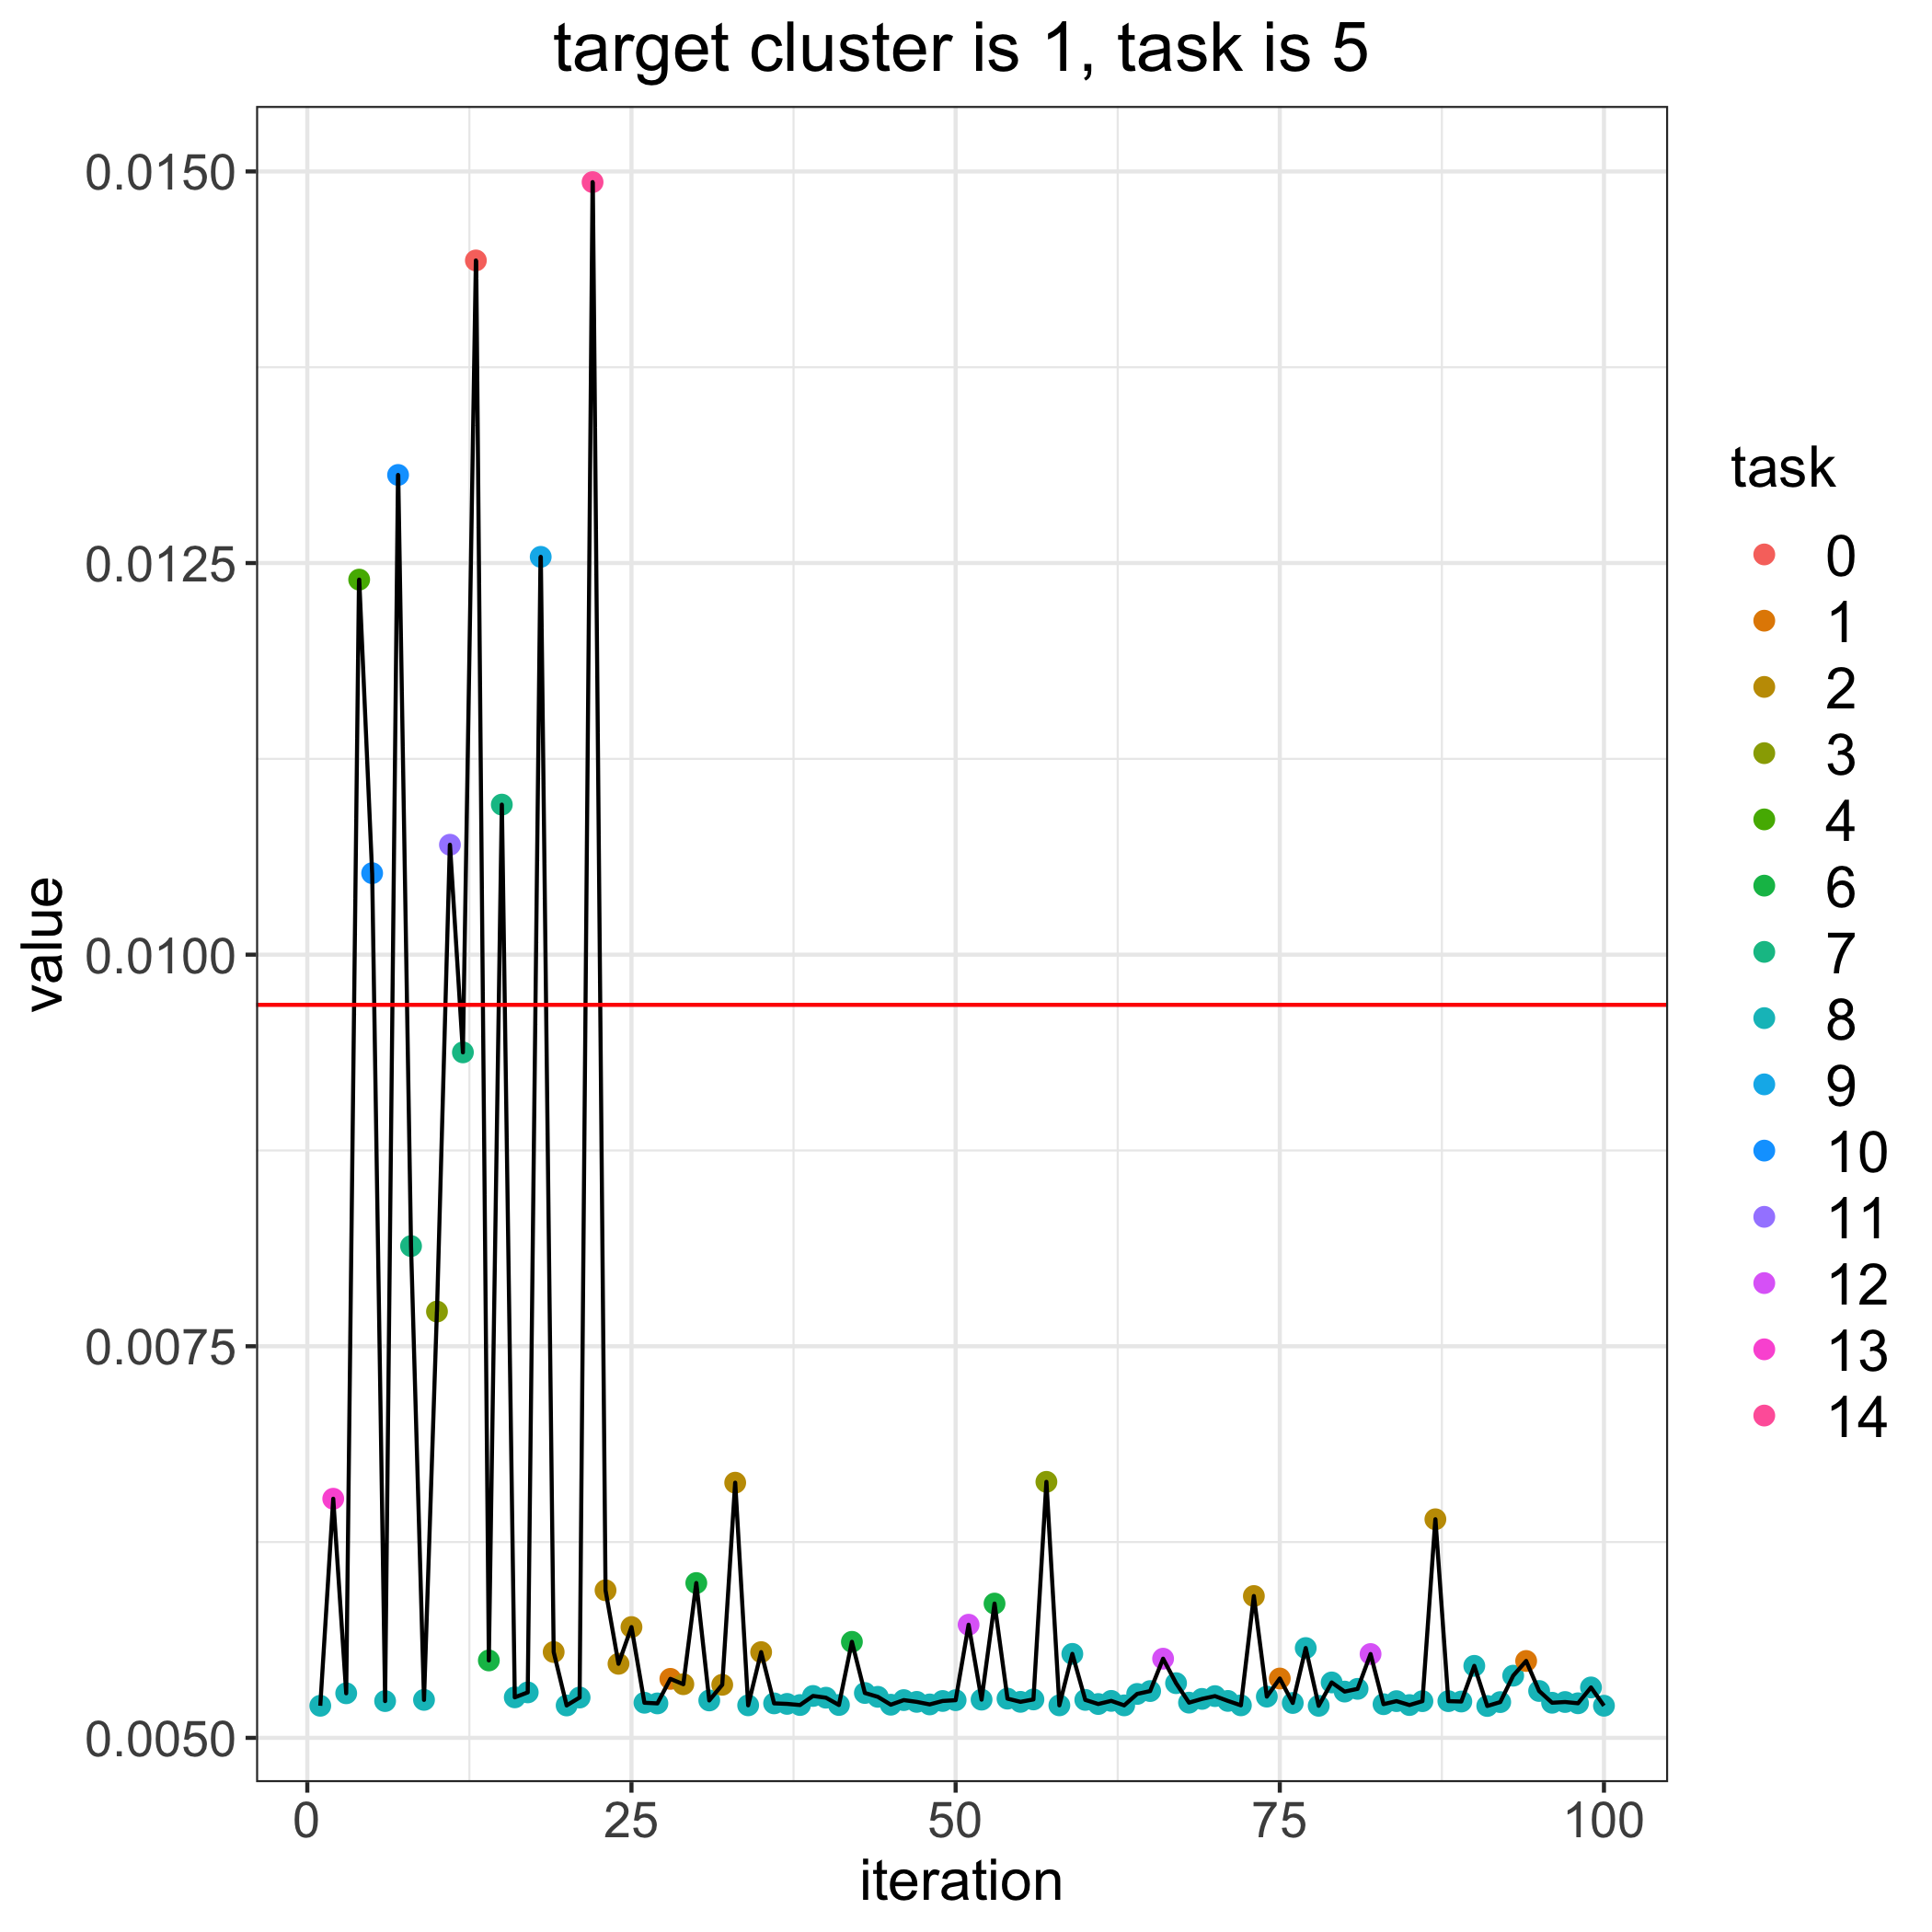

Values plotted in this chart, from the file beside it:
, losses, bandit_selects
0, 0.00968, 
1, 0.005205, 8.0
2, 0.006527, 13.0
3, 0.005285, 8.0
4, 0.01239, 4.0
5, 0.01052, 10.0
6, 0.005235, 8.0
7, 0.01306, 10.0
8, 0.00814, 7.0
9, 0.005243, 8.0
10, 0.007722, 3.0
11, 0.0107, 11.0
12, 0.009376, 7.0
13, 0.01443, 0.0
14, 0.005494, 6.0
15, 0.01096, 7.0
16, 0.005259, 8.0
17, 0.00529, 8.0
18, 0.01254, 9.0
19, 0.005548, 2.0
20, 0.005207, 8.0
21, 0.005257, 8.0
22, 0.01493, 14.0
23, 0.005942, 2.0
24, 0.005473, 2.0
25, 0.005707, 2.0
26, 0.005224, 8.0
27, 0.00522, 8.0
28, 0.005377, 1.0
29, 0.005343, 2.0
30, 0.005988, 6.0
31, 0.005239, 8.0
32, 0.005339, 2.0
33, 0.006629, 2.0
34, 0.005208, 8.0
35, 0.005547, 2.0
36, 0.00522, 8.0
37, 0.005217, 8.0
38, 0.00521, 8.0
39, 0.005267, 8.0
40, 0.005256, 8.0
41, 0.00521, 8.0
42, 0.005613, 6.0
43, 0.005287, 8.0
44, 0.005262, 8.0
45, 0.005212, 8.0
46, 0.005241, 8.0
47, 0.00523, 8.0
48, 0.005213, 8.0
49, 0.005235, 8.0
50, 0.00524, 8.0
51, 0.005722, 12.0
52, 0.005244, 8.0
53, 0.005857, 6.0
54, 0.00525, 8.0
55, 0.00523, 8.0
56, 0.005245, 8.0
57, 0.006634, 3.0
58, 0.005208, 8.0
59, 0.005536, 8.0
... 41 more rows
